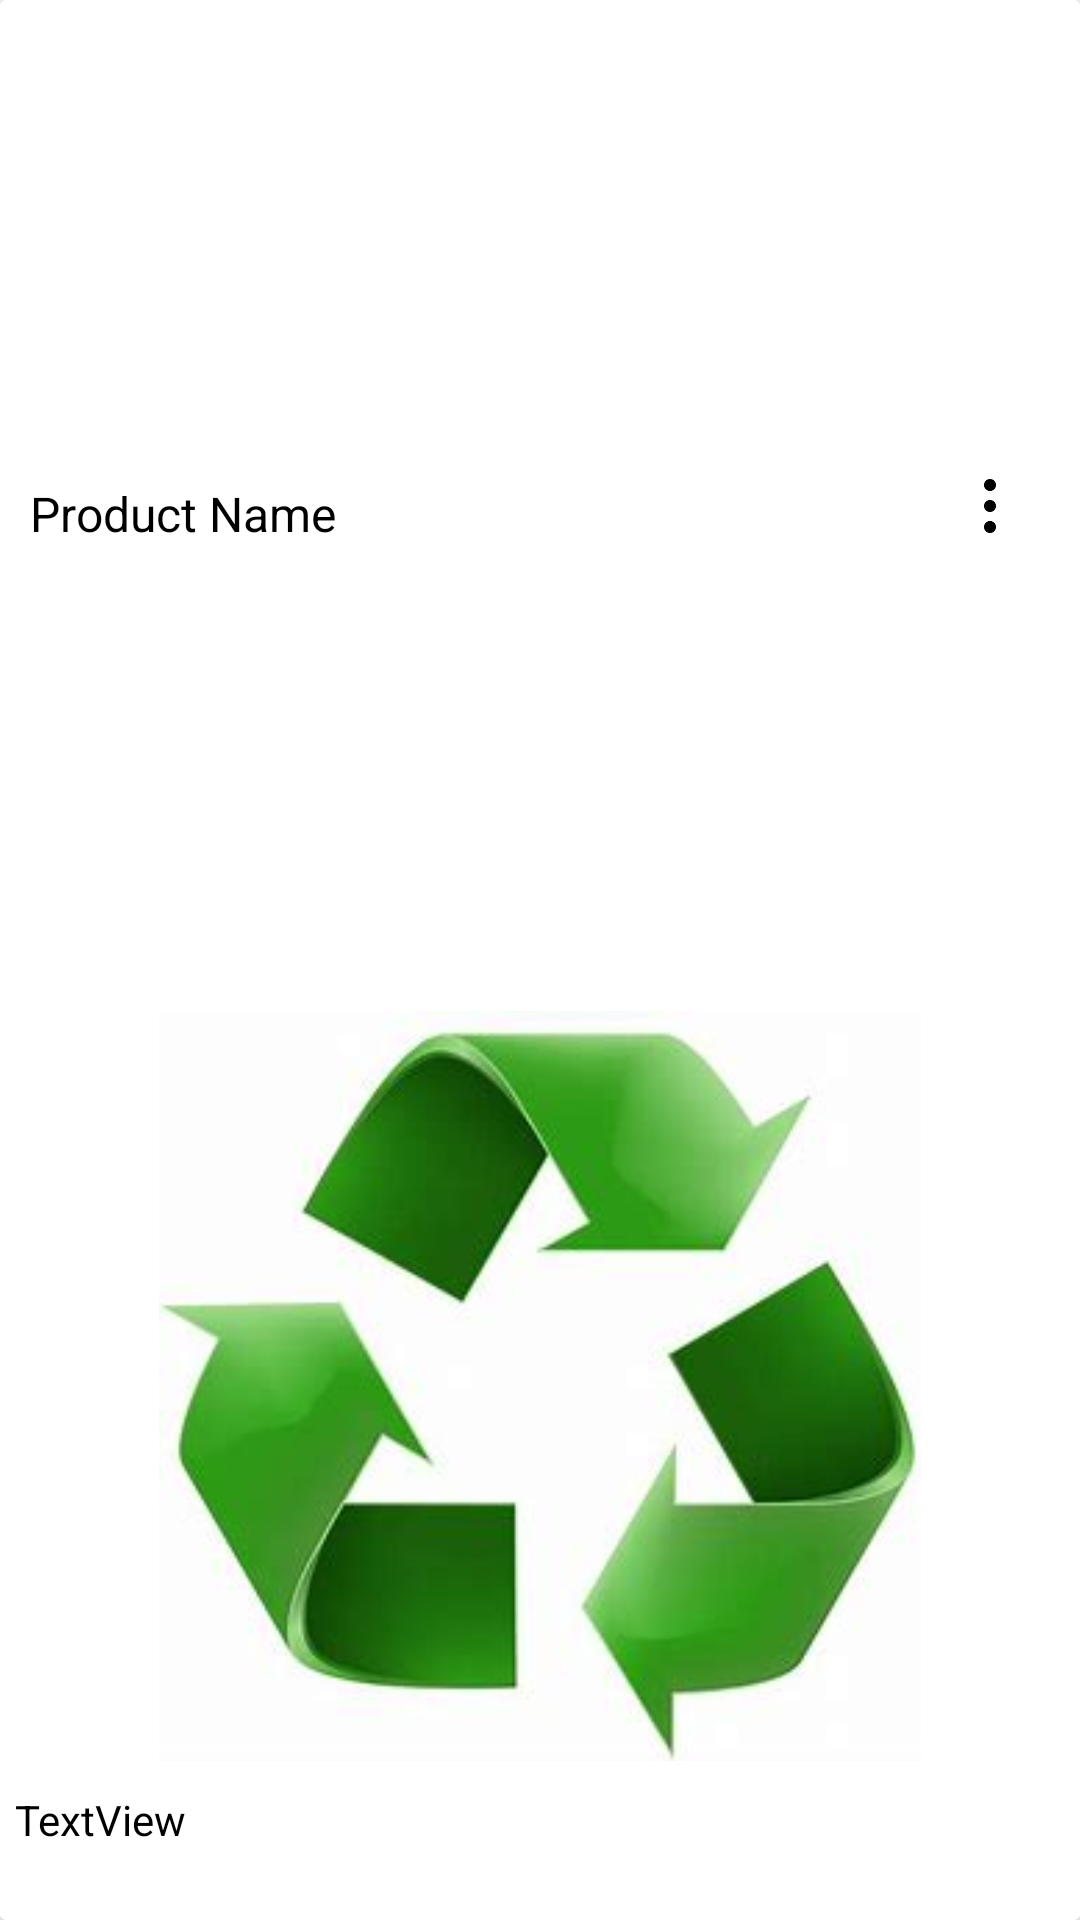

The Android layout XML behind this screen, and the referenced resources:
<!-- AndroidManifest.xml: application theme Theme.Easyexit -->
<!-- res/layout/product_item.xml -->
<?xml version="1.0" encoding="utf-8"?>
<androidx.cardview.widget.CardView xmlns:android="http://schemas.android.com/apk/res/android"
    xmlns:app="http://schemas.android.com/apk/res-auto"
    xmlns:tools="http://schemas.android.com/tools"
    android:layout_width="match_parent"
    android:layout_height="wrap_content"
    android:layout_marginStart="5dp"
    android:layout_marginTop="5dp"
    android:layout_marginEnd="5dp"
    app:cardBackgroundColor="@color/white">

    <androidx.constraintlayout.widget.ConstraintLayout
        android:layout_width="match_parent"
        android:layout_height="match_parent"
        android:background="@color/white">

        <ImageView
            android:id="@+id/delete_product"
            android:layout_width="30dp"
            android:layout_height="18dp"
            android:layout_marginTop="5dp"
            android:layout_marginEnd="15dp"
            android:layout_marginBottom="5dp"
            app:layout_constraintBottom_toTopOf="@+id/product_img"
            app:layout_constraintEnd_toEndOf="parent"
            app:layout_constraintTop_toTopOf="parent"
            app:srcCompat="@drawable/img_17" />

        <TextView
            android:id="@+id/product_name"
            android:layout_width="wrap_content"
            android:layout_height="wrap_content"
            android:layout_marginStart="10dp"
            android:layout_marginTop="10dp"
            android:layout_marginBottom="5dp"
            android:text="Product Name"
            android:textColor="@color/black"
            android:textSize="16sp"
            app:layout_constraintBottom_toTopOf="@+id/product_img"
            app:layout_constraintStart_toStartOf="parent"
            app:layout_constraintTop_toTopOf="parent" />

        <ImageView
            android:id="@+id/product_img"
            android:layout_width="wrap_content"
            android:layout_height="250dp"
            android:layout_marginStart="5dp"
            android:layout_marginEnd="5dp"
            android:layout_marginBottom="5dp"
            android:background="@color/white"
            android:maxHeight="400dp"
            app:layout_constraintBottom_toTopOf="@+id/description_item"
            app:layout_constraintEnd_toEndOf="parent"
            app:layout_constraintStart_toStartOf="parent"
            app:srcCompat="@drawable/img" />

        <TextView
            android:id="@+id/description_item"
            android:layout_width="0dp"
            android:layout_height="wrap_content"
            android:padding="5dp"
            android:text="TextView"
            android:textColor="@color/black"
            app:layout_constraintBottom_toTopOf="@+id/uploadtime"
            app:layout_constraintEnd_toEndOf="parent"
            app:layout_constraintHorizontal_bias="0.473"
            app:layout_constraintStart_toStartOf="parent" />

        <TextView
            android:id="@+id/uploadtime"
            android:layout_width="wrap_content"
            android:layout_height="0dp"
            android:textColor="@color/black"
            app:layout_constraintBottom_toBottomOf="parent"
            app:layout_constraintStart_toStartOf="parent" />

    </androidx.constraintlayout.widget.ConstraintLayout>

</androidx.cardview.widget.CardView>
<!-- resources referenced by this layout -->
<resources>
  <!-- drawable img: png bitmap (drawable, 86536 bytes) -->
  <!-- drawable img_17: png bitmap (drawable, 1022 bytes) -->
  <style name="Theme.Easyexit" parent="Theme.MaterialComponents.DayNight.DarkActionBar">
          
          <item name="colorPrimary">@color/purple_500</item>
          <item name="colorPrimaryVariant">@color/purple_700</item>
          <item name="colorOnPrimary">@color/white</item>
          
          <item name="colorSecondary">@color/teal_200</item>
          <item name="colorSecondaryVariant">@color/teal_700</item>
          <item name="colorOnSecondary">@color/black</item>
          
          <item name="android:statusBarColor">?attr/colorPrimaryVariant</item>
          
      </style>
  <!-- not gathered from this repository: default colours our renderer supplied (Android Studio template values) -->
  <color name="purple_500">#FF6200EE</color>
  <color name="purple_700">#FF3700B3</color>
  <color name="teal_200">#FF03DAC5</color>
  <color name="teal_700">#FF018786</color>
  <color name="black">#FF000000</color>
  <color name="white">#FFFFFFFF</color>
</resources>
